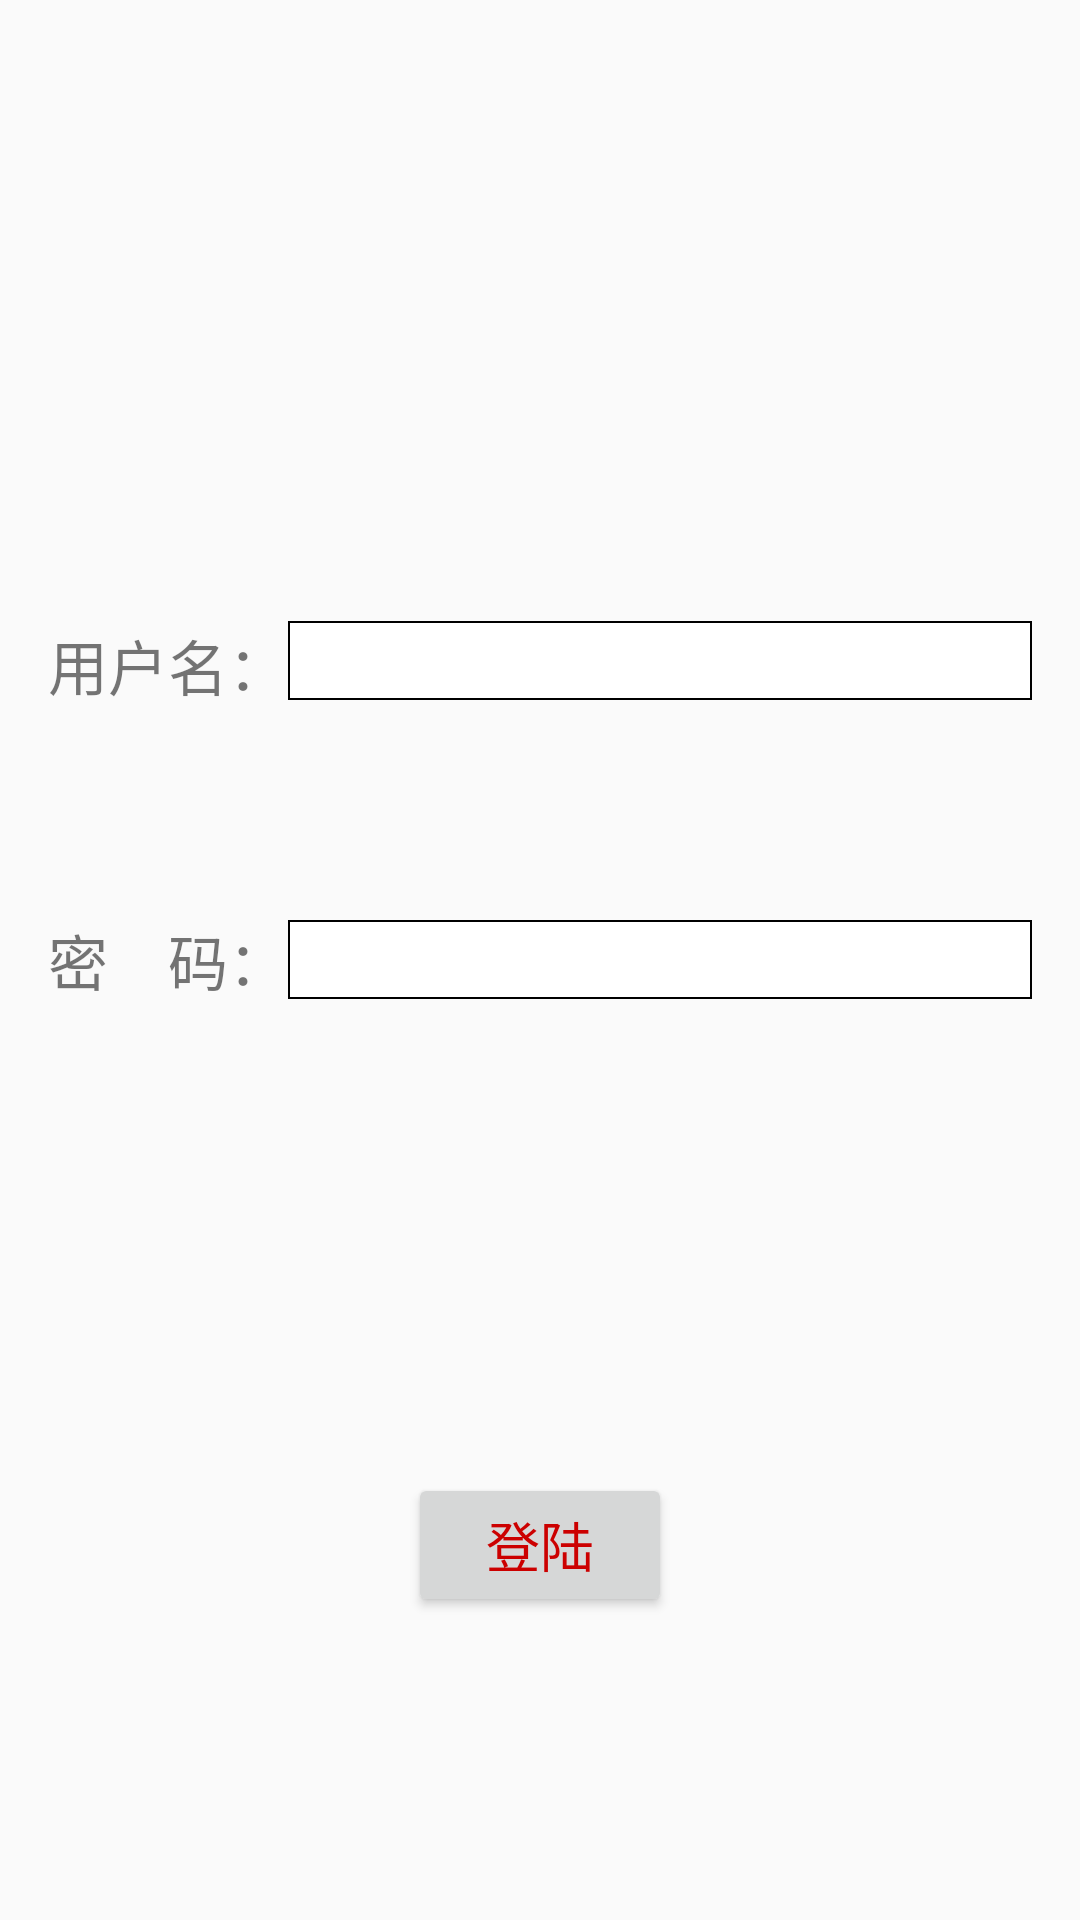

Layout XML and referenced resources for this Android screen:
<!-- AndroidManifest.xml: application theme AppTheme -->
<!-- res/layout/activity_login.xml -->
<RelativeLayout xmlns:android="http://schemas.android.com/apk/res/android"
    xmlns:tools="http://schemas.android.com/tools"
    android:layout_width="match_parent"
    android:layout_height="match_parent"
    android:paddingBottom="@dimen/activity_vertical_margin"
    android:paddingLeft="@dimen/activity_horizontal_margin"
    android:paddingRight="@dimen/activity_horizontal_margin"
    android:paddingTop="@dimen/activity_vertical_margin"
    tools:context=".MainActivity">


    <TextView
        android:layout_width="wrap_content"
        android:layout_height="wrap_content"
        android:text="用户名："
        android:textSize="20sp"
        android:id="@+id/tv_username"
        android:layout_alignParentTop="true"
        android:layout_alignParentStart="true"
        android:layout_marginTop="191dp" />

    <EditText
        android:layout_width="150dp"
        android:layout_height="wrap_content"
        android:layout_alignTop="@+id/tv_username"
        android:layout_alignParentEnd="true"
        android:layout_toEndOf="@+id/tv_username"
        android:background="@drawable/layout_border"
        android:id="@+id/et_username" />
    <EditText
        android:layout_width="150dp"
        android:layout_height="wrap_content"
        android:layout_centerVertical="true"
        android:layout_alignStart="@+id/et_username"
        android:layout_alignEnd="@+id/et_username"
        android:inputType="textPassword"
        android:background="@drawable/layout_border"

        android:id="@+id/et_password" />

    <TextView
        android:layout_width="wrap_content"
        android:layout_height="wrap_content"
        android:text="密    码："
        android:textSize="20sp"
        android:id="@+id/tv_password"
        android:layout_centerVertical="true"
        android:layout_alignParentStart="true" />

    <Button
        android:layout_width="wrap_content"
        android:layout_height="wrap_content"
        android:text="登陆"
        android:textSize="18sp"
        android:textColor="@color/red"
        android:id="@+id/bt_login"
        android:layout_marginBottom="85dp"
        android:layout_alignParentBottom="true"
        android:layout_centerHorizontal="true" />
</RelativeLayout>
<!-- resources referenced by this layout -->
<resources>
  <color name="red">#cc0000</color>
  <dimen name="activity_horizontal_margin">16dp</dimen>
  <dimen name="activity_vertical_margin">16dp</dimen>
  <!-- drawable layout_border (drawable) -->
  <?xml version="1.0" encoding="utf-8"?>
  <shape xmlns:android="http://schemas.android.com/apk/res/android" >
  
      
      <solid android:color="@color/white" />
      
      <stroke
          android:width="0.5dp"
          android:color="@color/black" />
  
      <padding
          android:bottom="1dp"
          android:left="0.5dp"
          android:right="0.5dp"
          android:top="1dp" />
  
  </shape>
  <style name="AppTheme" parent="Theme.AppCompat.Light.DarkActionBar">
          
      </style>
  <color name="white">#ffffff</color>
  <color name="black">#000000</color>
</resources>
